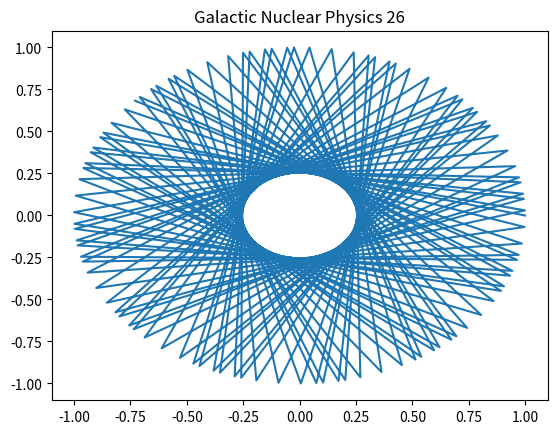

Generate this figure with matplotlib:
%matplotlib inline
import numpy as np
import matplotlib.pyplot as plt
# Physics simulation 26
t = np.linspace(0, 10, 100)
plt.plot(np.cos(t*26), np.sin(t*26))
plt.title('Galactic Nuclear Physics 26')
